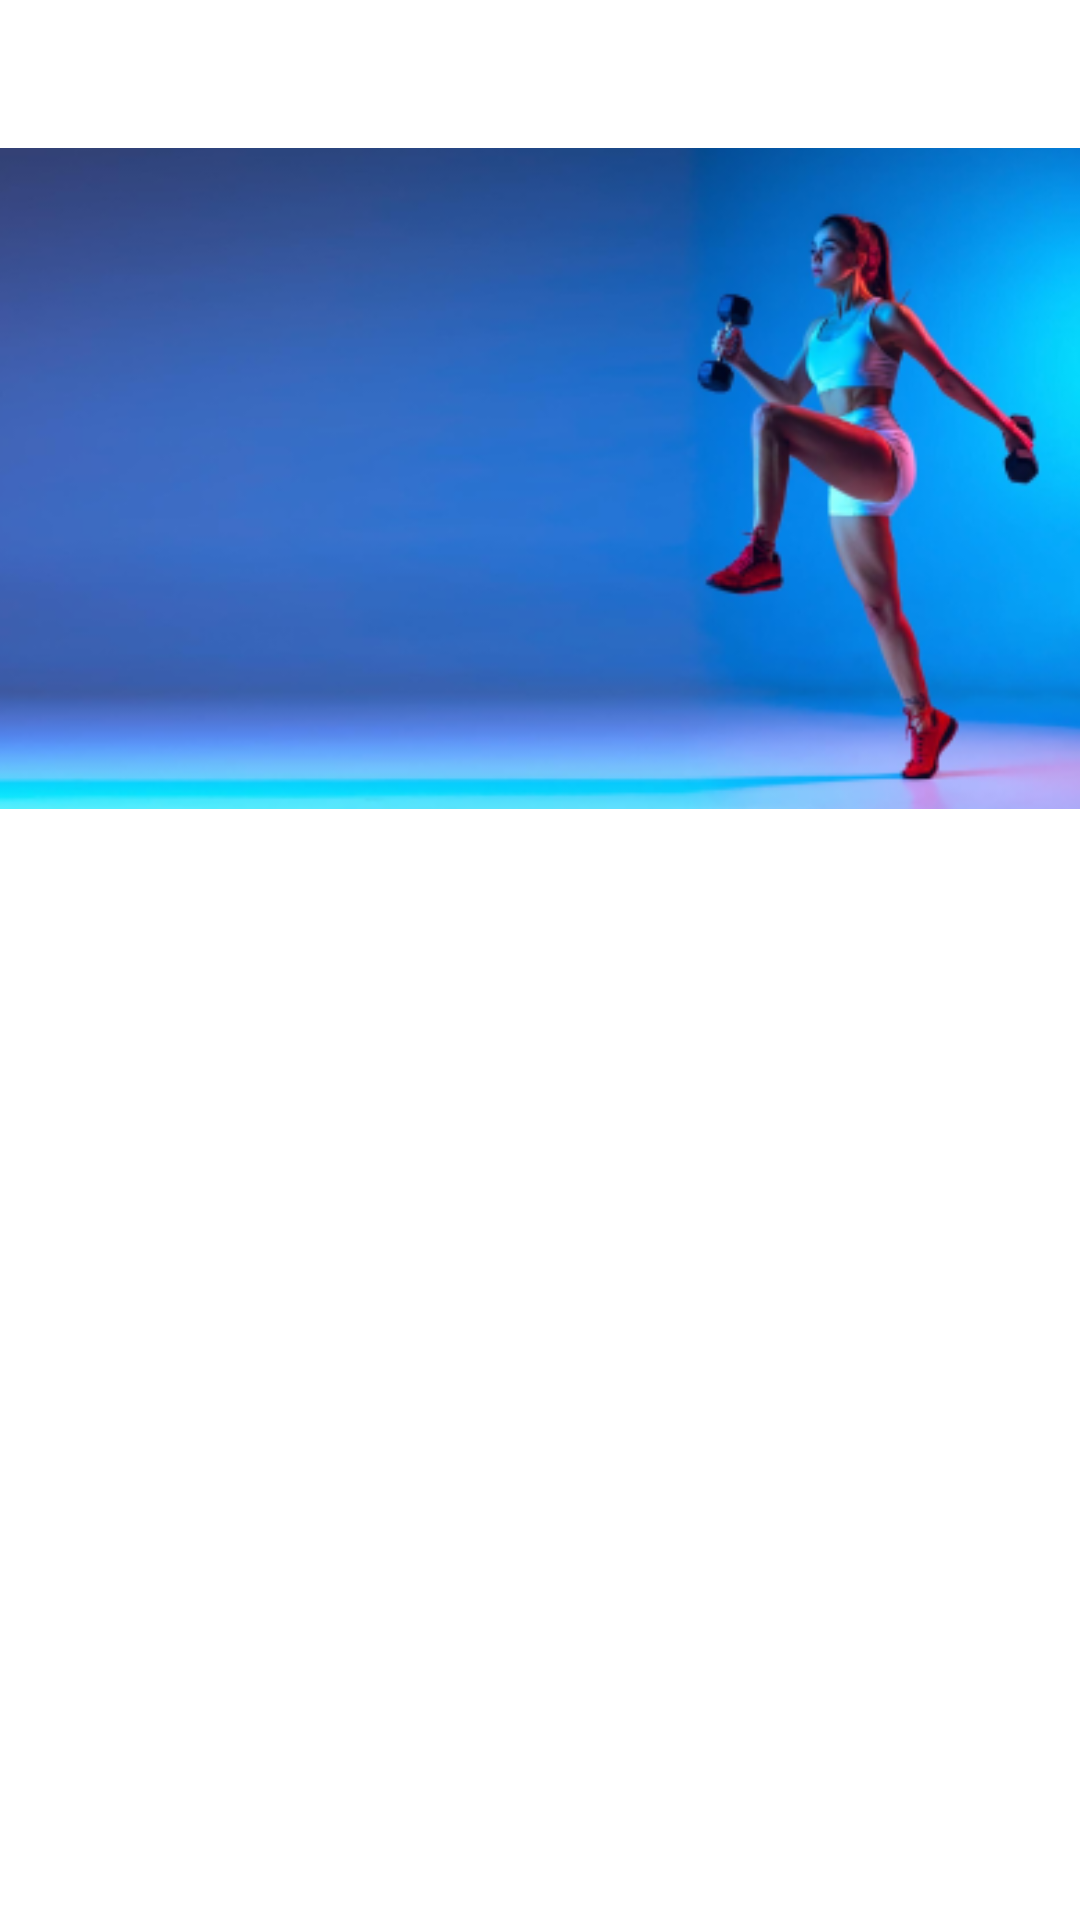

This screen was rendered from an Android layout file. Write that file and the resources it references.
<!-- AndroidManifest.xml: application theme Theme.BucketList -->
<!-- res/layout/fragment_adding_a_category.xml -->
<?xml version="1.0" encoding="utf-8"?>
<RelativeLayout xmlns:android="http://schemas.android.com/apk/res/android"
    xmlns:app="http://schemas.android.com/apk/res-auto"
    xmlns:tools="http://schemas.android.com/tools"
    android:layout_width="match_parent"
    android:layout_height="match_parent"
    tools:context=".ui.categories.CategoriesFragment"
    tools:layout_editor_absoluteY="81dp">

    <ImageView
        android:id="@+id/imageView"
        android:layout_width="wrap_content"
        android:layout_height="239dp"
        android:layout_marginTop="40dp"
        app:srcCompat="@drawable/add_categories_page_photo" />


    <RelativeLayout
        android:layout_width="match_parent"
        android:layout_height="53dp"
        android:bottomLeftRadius="200000sp"
        android:bottomRightRadius="200000dp"
        android:foreground="@drawable/title_page">


    </RelativeLayout>

    <TextView
        android:layout_width="130dp"
        android:layout_height="30dp"
        android:layout_marginStart="140dp"
        android:layout_marginTop="9dp"
        android:text="Категория"
        android:textColor="#FFFFFF"
        android:textSize="25dp">

    </TextView>



</RelativeLayout>
<!-- resources referenced by this layout -->
<resources>
  <!-- drawable add_categories_page_photo: png bitmap (drawable, 81564 bytes) -->
  <!-- drawable title_page (drawable) -->
  <?xml version="1.0" encoding="utf-8"?>
  <shape xmlns:android="http://schemas.android.com/apk/res/android" android:shape="rectangle" >
      <corners
          android:topLeftRadius="0dp"
          android:topRightRadius="0dp"
          android:bottomLeftRadius="20dp"
          android:bottomRightRadius="20dp"
          />
      <gradient
          android:angle="45"
          android:centerX="35%"
          android:centerColor="#FA9359"
          android:startColor="#FA9359"
          android:endColor="#FA9359"
          android:type="linear"
          />
      <padding
          android:left="0dp"
          android:top="0dp"
          android:right="0dp"
          android:bottom="0dp"
          />
      <size
          android:width="392dp"
          android:height="76dp"
          />
  </shape>
  <style name="Theme.BucketList" parent="Theme.MaterialComponents.DayNight.DarkActionBar">
          
          <item name="colorPrimary">@color/orange_2</item>
          <item name="colorPrimaryVariant">@color/orange_3</item>
          <item name="colorOnPrimary">@color/white</item>
          
          <item name="colorSecondary">@color/teal_200</item>
          <item name="colorSecondaryVariant">@color/teal_700</item>
          <item name="colorOnSecondary">@color/black</item>
          
          <item name="android:statusBarColor">?attr/colorPrimaryVariant</item>
          
      </style>
  <color name="orange_2">#FA9359</color>
  <color name="orange_3">#FB6511</color>
  <color name="white">#FFFFFFFF</color>
  <color name="teal_200">#FF03DAC5</color>
  <color name="teal_700">#FF018786</color>
  <color name="black">#FF000000</color>
</resources>
